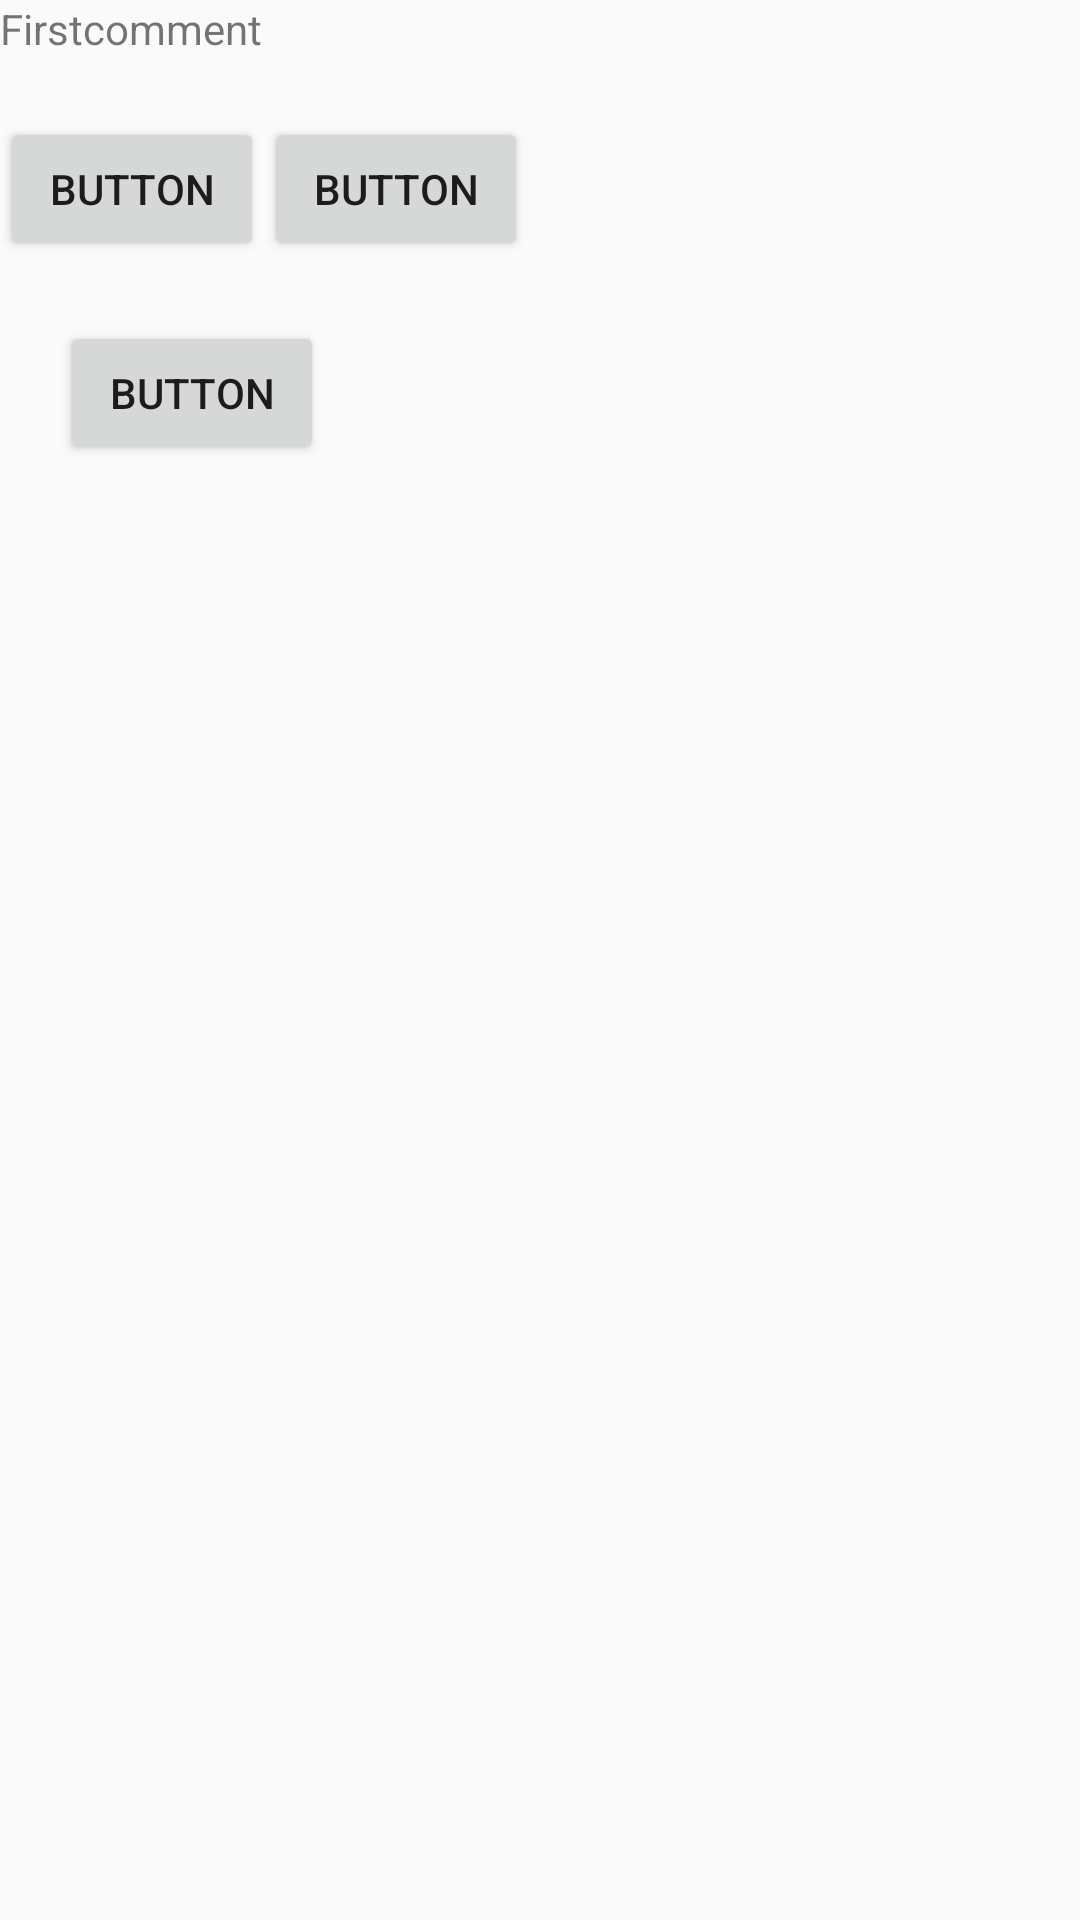

Produce the Android XML layout that renders to this screen, including the resource entries it uses.
<!-- AndroidManifest.xml: application theme Theme.Android_workshop -->
<!-- res/layout/activity_relative_layout.xml -->
<?xml version="1.0" encoding="utf-8"?>
<RelativeLayout xmlns:android="http://schemas.android.com/apk/res/android"
    xmlns:app="http://schemas.android.com/apk/res-auto"
    xmlns:tools="http://schemas.android.com/tools"
    android:layout_width="match_parent"
    android:layout_height="match_parent"
    tools:context=".RelativeLayout"
    android:layout_margin="40dp">

    <TextView
        android:id="@+id/Firstcomment"
        android:layout_width="wrap_content"
        android:layout_height="wrap_content"
        android:text="Firstcomment"/>

    <Button
        android:id="@+id/firstbutton"
        android:layout_below="@id/Firstcomment"
        android:layout_marginTop="20dp"
        android:layout_width="wrap_content"
        android:layout_height="wrap_content"
        android:text="Button"/>

    <Button
        android:id="@+id/secondbutton"
        android:layout_below="@id/Firstcomment"
        android:layout_toRightOf="@id/firstbutton"
        android:layout_marginTop="20dp"
        android:layout_width="wrap_content"
        android:layout_height="wrap_content"
        android:text="Button"/>

    <RelativeLayout
        android:layout_width="match_parent"
        android:layout_height="match_parent"
        android:layout_below="@id/secondbutton"
        android:layout_margin="20dp">

        <Button
            android:layout_width="wrap_content"
            android:layout_height="wrap_content"
            android:text="button"/>

    </RelativeLayout>


</RelativeLayout>
<!-- resources referenced by this layout -->
<resources>
  <style name="Theme.Android_workshop" parent="Theme.AppCompat.Light.DarkActionBar">
          
          <item name="colorPrimary">@color/purple_500</item>
          <item name="colorPrimaryDark">@color/purple_700</item>
          <item name="colorAccent">@color/teal_200</item>
          
      </style>
  <!-- not gathered from this repository: default colours our renderer supplied (Android Studio template values) -->
  <color name="purple_500">#FF6200EE</color>
  <color name="purple_700">#FF3700B3</color>
  <color name="teal_200">#FF03DAC5</color>
</resources>
